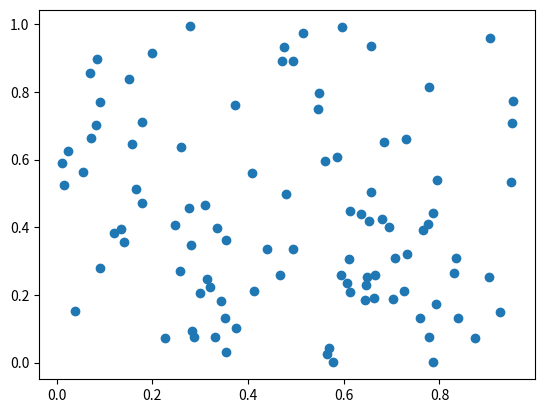

Write Python code to recreate this figure.
import matplotlib.pyplot as plt
from matplotlib.widgets import Cursor, Button
from numpy import random

x, y = random.rand(2, 100)

fig, ax = plt.subplots()
p = plt.plot(x, y, "o")

cursor = Cursor(ax, horizOn=True, vertOn=True, color='green', linewidth=2.0)

def onclick(event):
    x1, y1 = event.xdata, event.ydata
    print(x1, y1)

fig.canvas.mpl_connect('button_press_event', onclick)
plt.show()
